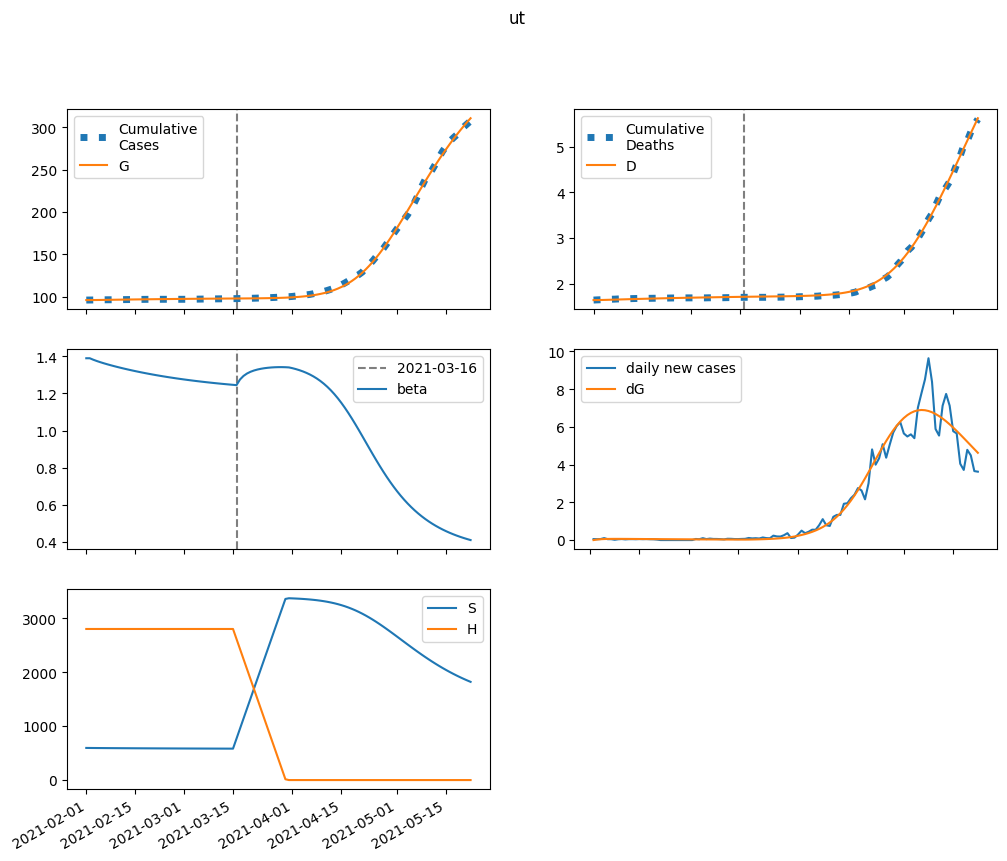

Data behind this chart, as committed beside it:
series, 2021-02-01, 2021-02-02, 2021-02-03, 2021-02-04, 2021-02-05, 2021-02-06, 2021-02-07, 2021-02-08, 2021-02-09, 2021-02-10, 2021-02-11, 2021-02-12, 2021-02-13, 2021-02-14, 2021-02-15, 2021-02-16, 2021-02-17, 2021-02-18, 2021-02-19, 2021-02-20, 2021-02-21, 2021-02-22, 2021-02-23
S, 595522, 594872, 594295, 593768, 593274, 592805, 592355, 591921, 591501, 591093, 590696, 590310, 589934, 589567, 589211, 588863, 588525, 588196, 587875, 587562, 587258, 586962, 586674
E, 0.0, 649.9, 1032, 1250, 1369, 1427, 1449, 1448, 1434, 1412, 1385, 1356, 1325, 1294, 1262, 1231, 1200, 1169, 1139, 1110, 1081, 1053, 1025
I, 1153, 1044, 973.9, 927, 894, 869.3, 849.5, 832.5, 817.1, 802.6, 788.4, 774.4, 760.5, 746.5, 732.5, 718.4, 704.3, 690.2, 676, 661.9, 647.9, 633.9, 620
A, 6768, 6032, 5542, 5204, 4958, 4769, 4616, 4485, 4368, 4261, 4159, 4062, 3967, 3875, 3785, 3697, 3610, 3525, 3441, 3359, 3278, 3198, 3120
IH, 0.0, 46.13, 69.62, 81, 86, 87.69, 87.73, 86.96, 85.82, 84.51, 83.14, 81.74, 80.34, 78.94, 77.53, 76.12, 74.7, 73.29, 71.86, 70.44, 69.02, 67.59, 66.18
IN, 62.81, 120.3, 167.1, 206, 239.2, 267.7, 292.5, 314.1, 333, 349.5, 363.7, 376, 386.5, 395.4, 402.7, 408.7, 413.4, 416.9, 419.4, 420.9, 421.5, 421.2, 420.3
D, 1644, 1644, 1645, 1647, 1649, 1651, 1654, 1656, 1658, 1660, 1663, 1665, 1667, 1669, 1671, 1673, 1675, 1677, 1679, 1681, 1683, 1684, 1686
R, 0.0, 741.7, 1425, 2068, 2682, 3273, 3847, 4406, 4953, 5488, 6012, 6526, 7030, 7524, 8008, 8482, 8947, 9403, 9848, 10285, 10712, 11129, 11538
G, 96129, 96129, 96157, 96202, 96257, 96317, 96379, 96442, 96506, 96568, 96630, 96690, 96750, 96807, 96864, 96919, 96973, 97025, 97076, 97126, 97175, 97222, 97268
H, 2800328, 2800328, 2800328, 2800328, 2800328, 2800328, 2800328, 2800328, 2800328, 2800328, 2800328, 2800328, 2800328, 2800328, 2800328, 2800328, 2800328, 2800328, 2800328, 2800328, 2800328, 2800328, 2800328
beta, 1.39, 1.39, 1.382, 1.375, 1.368, 1.363, 1.357, 1.352, 1.347, 1.342, 1.337, 1.333, 1.329, 1.324, 1.32, 1.316, 1.313, 1.309, 1.305, 1.302, 1.298, 1.295, 1.292
